The GitHub repository pearlispearl/DeepLearning-Group2-LemonLeafDisease contains a labelled image folder "Lemon_Dataset" with 9 categories: anthracnose, bacterial blight, citrus canker, curl virus, deficiency leaf, dry leaf, healthy leaf, sooty mould, spider mites. Examples follow, each with its label.

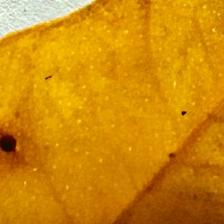
Label: dry leaf

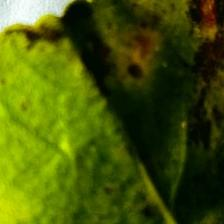
Label: spider mites

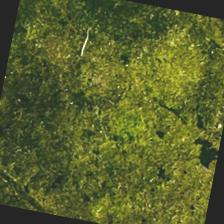
Label: sooty mould

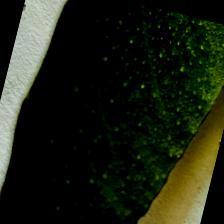
Label: deficiency leaf

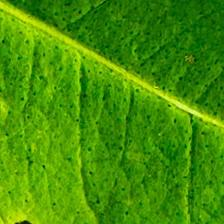
Label: anthracnose

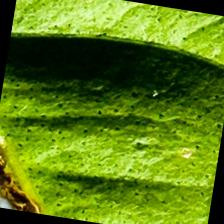
Label: citrus canker
